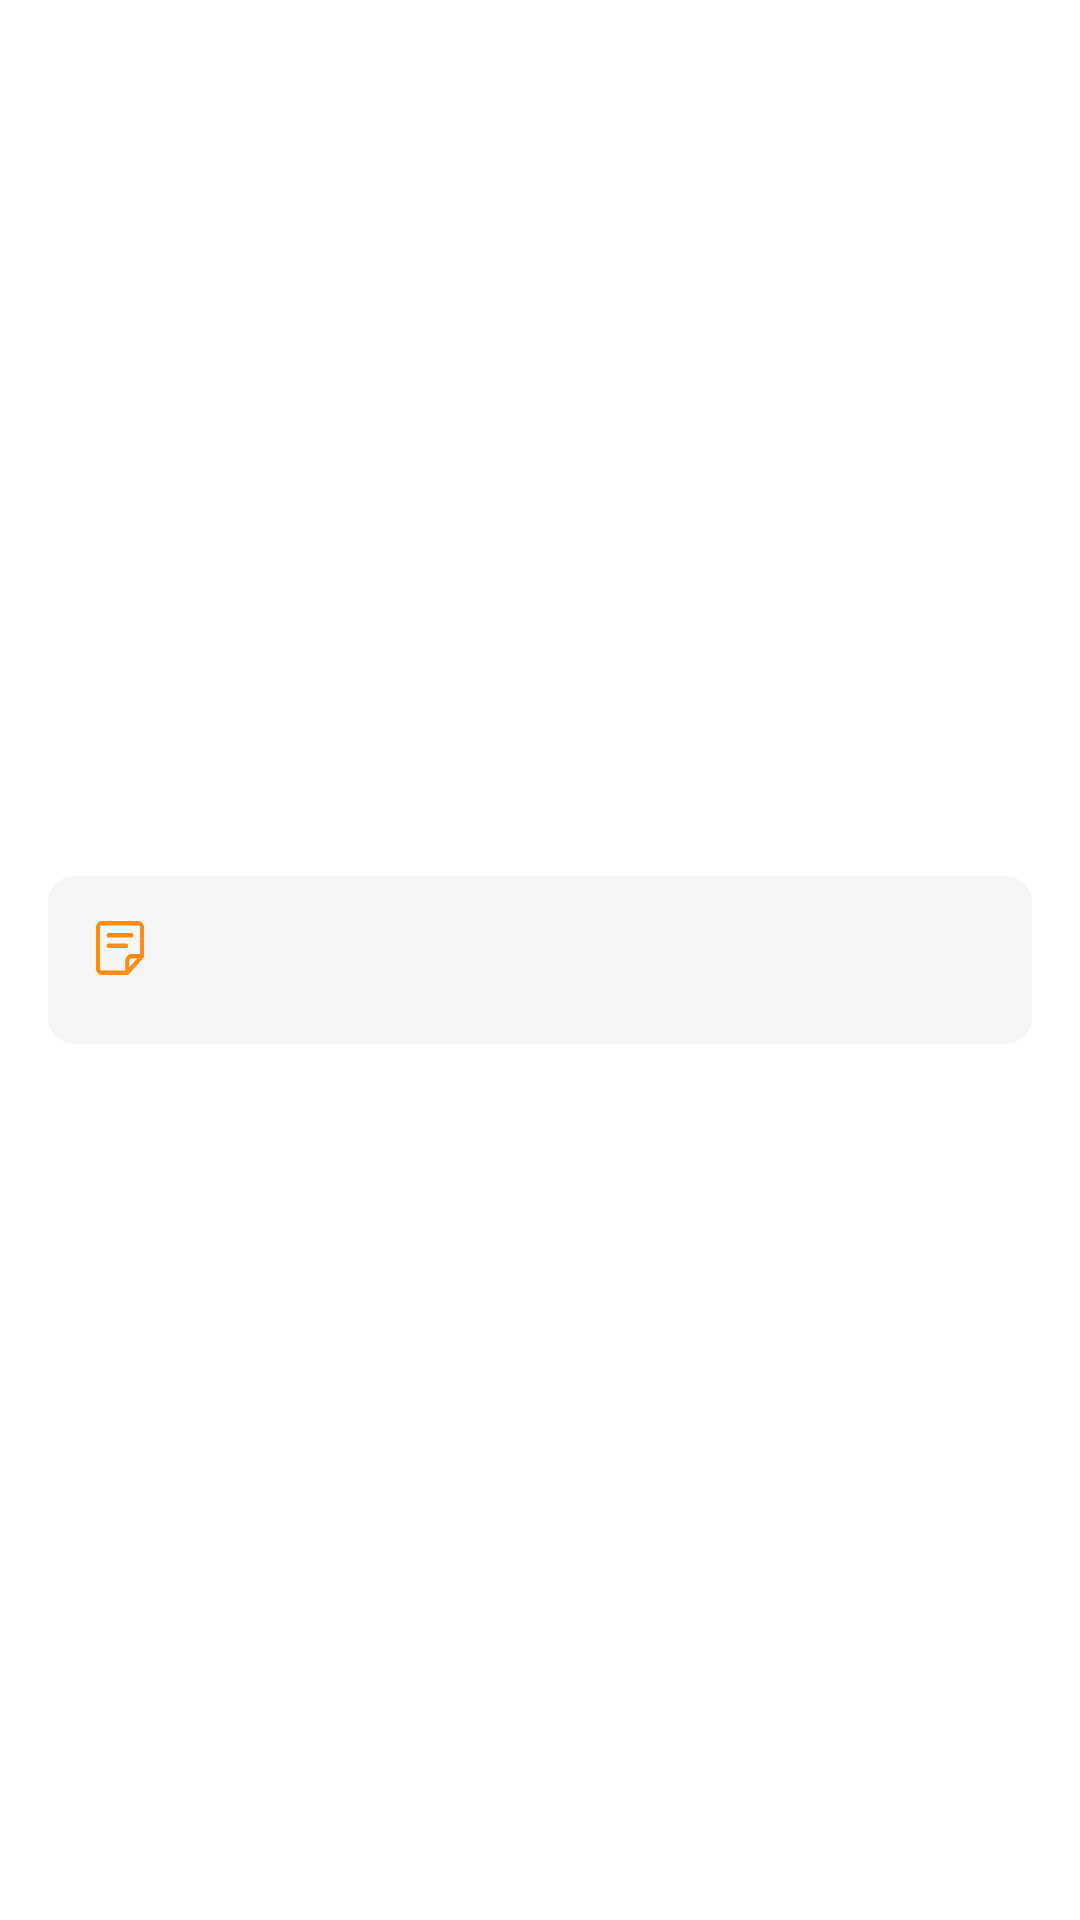

This screen was rendered from an Android layout file. Write that file and the resources it references.
<!-- AndroidManifest.xml: application theme Theme.MvvmOrderItem -->
<!-- res/layout/layout_msg.xml -->
<?xml version="1.0" encoding="utf-8"?>
<layout
    xmlns:android="http://schemas.android.com/apk/res/android"
    xmlns:app="http://schemas.android.com/apk/res-auto"
    xmlns:tools="http://schemas.android.com/tools">
    <data>
        <variable
            name="commentbinding"
            type="com.example.mvvmorderitem.OrderModel" />
    </data>
<androidx.constraintlayout.widget.ConstraintLayout
    android:layout_width="match_parent"
    android:layout_height="wrap_content"
    android:layout_marginTop="11dp"
    android:background="@color/white"
   >
    <androidx.constraintlayout.widget.ConstraintLayout
        android:layout_width="match_parent"
        android:layout_height="wrap_content"
        app:layout_constraintTop_toTopOf="parent"
        app:layout_constraintStart_toStartOf="parent"
        android:layout_marginTop="12dp"
        android:layout_marginStart="16dp"
        android:layout_marginEnd="16dp"
        android:layout_marginBottom="12dp"
        app:layout_constraintBottom_toBottomOf="parent"
        android:background="@drawable/textviewstyle2">
        <ImageView
            android:id="@+id/imageview"
            android:layout_width="0dp"
            android:layout_height="wrap_content"
            app:layout_constraintTop_toTopOf="parent"
            app:layout_constraintStart_toStartOf="parent"
            app:layout_constraintBottom_toBottomOf="parent"
            android:src="@drawable/icons8_note_1"
            android:layout_marginTop="15dp"
            android:layout_marginStart="16dp"
            android:layout_marginBottom="23dp"/>
        <TextView
            android:layout_width="0dp"
            android:layout_height="wrap_content"
            app:layout_constraintTop_toTopOf="parent"
            app:layout_constraintStart_toEndOf="@+id/imageview"
            app:layout_constraintBottom_toBottomOf="parent"
            android:layout_marginBottom="12dp"
            android:layout_marginTop="12dp"
            android:layout_marginEnd="12dp"
            android:layout_marginStart="16dp"
            app:layout_constraintEnd_toEndOf="parent"
            android:text="@{commentbinding.comment}"
            android:fontFamily="@font/robotoregular"
            android:textColor="@color/black"
            android:textSize="14sp"/>

    </androidx.constraintlayout.widget.ConstraintLayout>

</androidx.constraintlayout.widget.ConstraintLayout>
</layout>
<!-- resources referenced by this layout -->
<resources>
  <color name="black">#FF000000</color>
  <color name="white">#FFFFFFFF</color>
  <!-- drawable icons8_note_1: vector/xml drawable (drawable, 3028 chars, omitted) -->
  <!-- drawable textviewstyle2 (drawable-v24) -->
  <?xml version="1.0" encoding="utf-8"?>
  <shape xmlns:android="http://schemas.android.com/apk/res/android"
      android:shape="rectangle">
      <stroke android:width="2dp"
          android:color="@color/gray"/>
          <corners android:radius="8dp"/>
      <solid
          android:color="@color/gray"/>
  
  
  </shape>
  <style name="Theme.MvvmOrderItem" parent="Theme.MaterialComponents.DayNight.NoActionBar">
          
          <item name="colorPrimary">@color/purple_500</item>
          <item name="colorPrimaryVariant">@color/purple_700</item>
          <item name="colorOnPrimary">@color/white</item>
          
          <item name="colorSecondary">@color/teal_200</item>
          <item name="colorSecondaryVariant">@color/teal_700</item>
          <item name="colorOnSecondary">@color/black</item>
          
          <item name="android:statusBarColor" tools:targetApi="l">?attr/colorPrimaryVariant</item>
          
      </style>
  <color name="gray">#F5F5F5</color>
  <color name="purple_500">#FF6200EE</color>
  <color name="purple_700">#FF3700B3</color>
  <color name="teal_200">#FF03DAC5</color>
  <color name="teal_700">#FF018786</color>
</resources>
